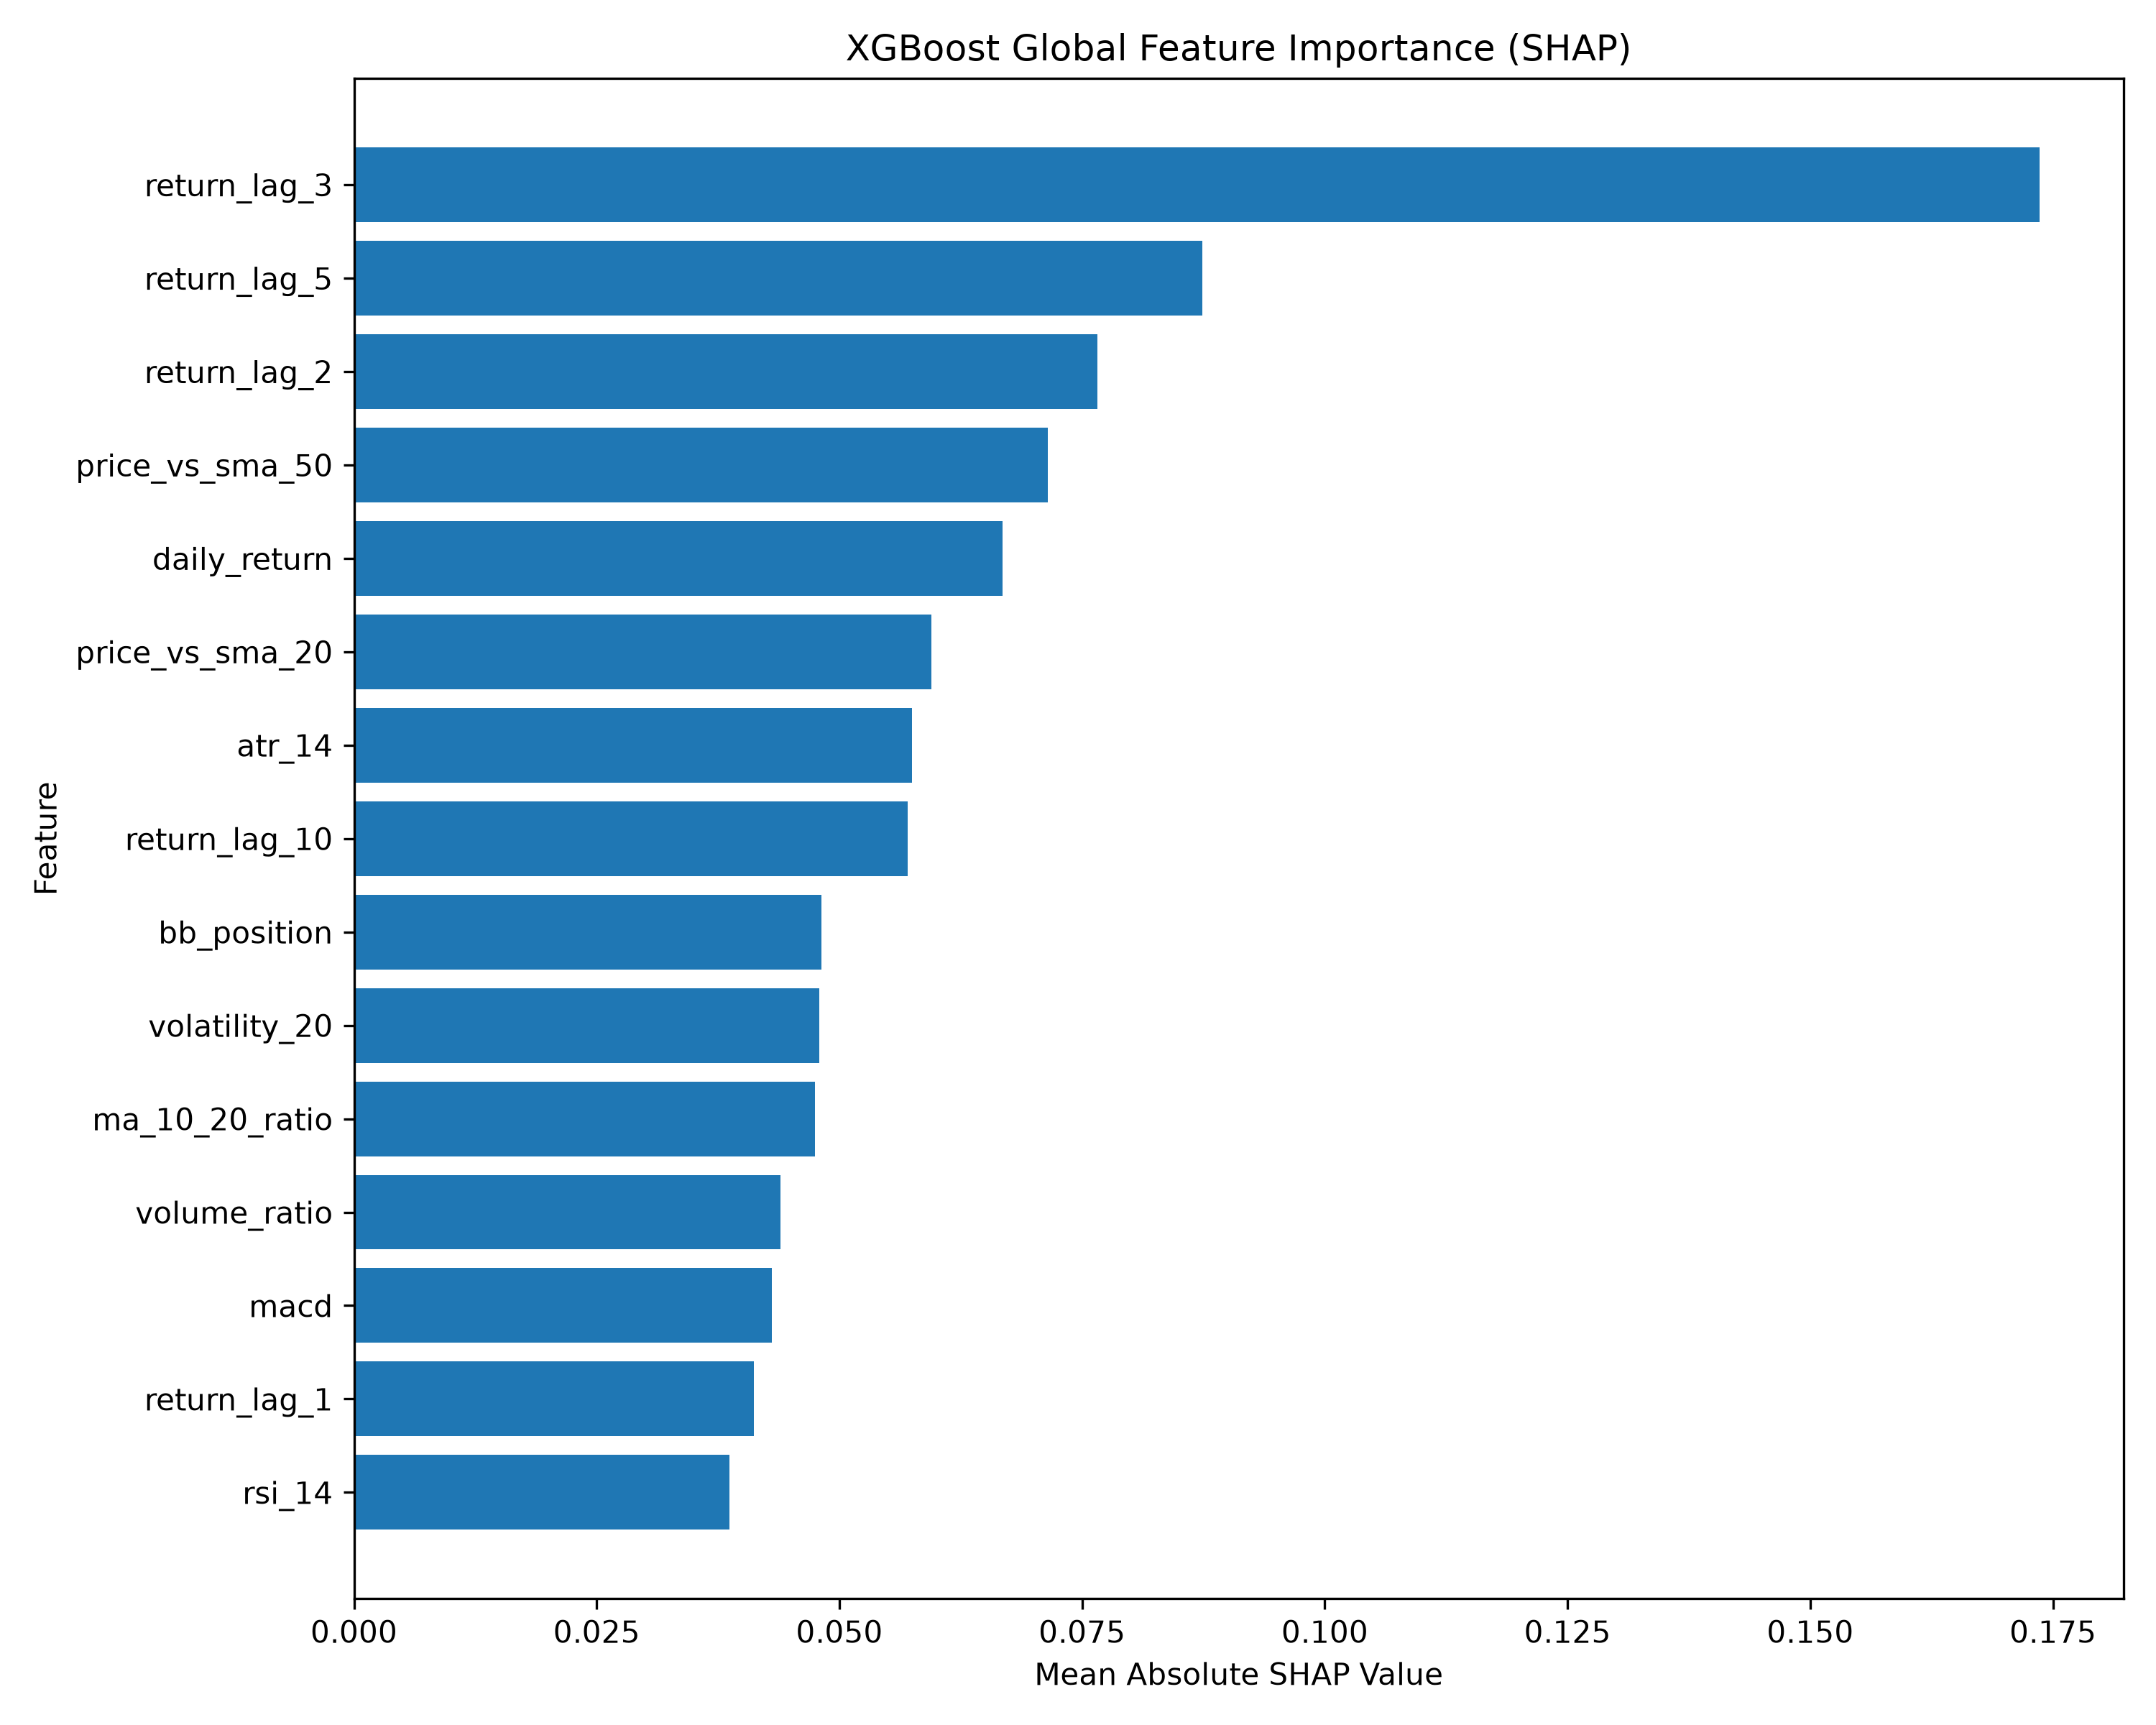

The file beside this chart, header and first rows:
Feature, Mean_Absolute_SHAP
return_lag_3, 0.1736
return_lag_5, 0.08742
return_lag_2, 0.07658
price_vs_sma_50, 0.07147
daily_return, 0.0668
price_vs_sma_20, 0.05948
atr_14, 0.05745
return_lag_10, 0.05706
bb_position, 0.04816
volatility_20, 0.04792
ma_10_20_ratio, 0.04747
volume_ratio, 0.04395
macd, 0.04306
return_lag_1, 0.04123
rsi_14, 0.03866
price_vs_sma_10, 0.03743
macd_signal, 0.03517
bb_width, 0.03463
volatility_10, 0.02362
macd_hist, 0.02345
